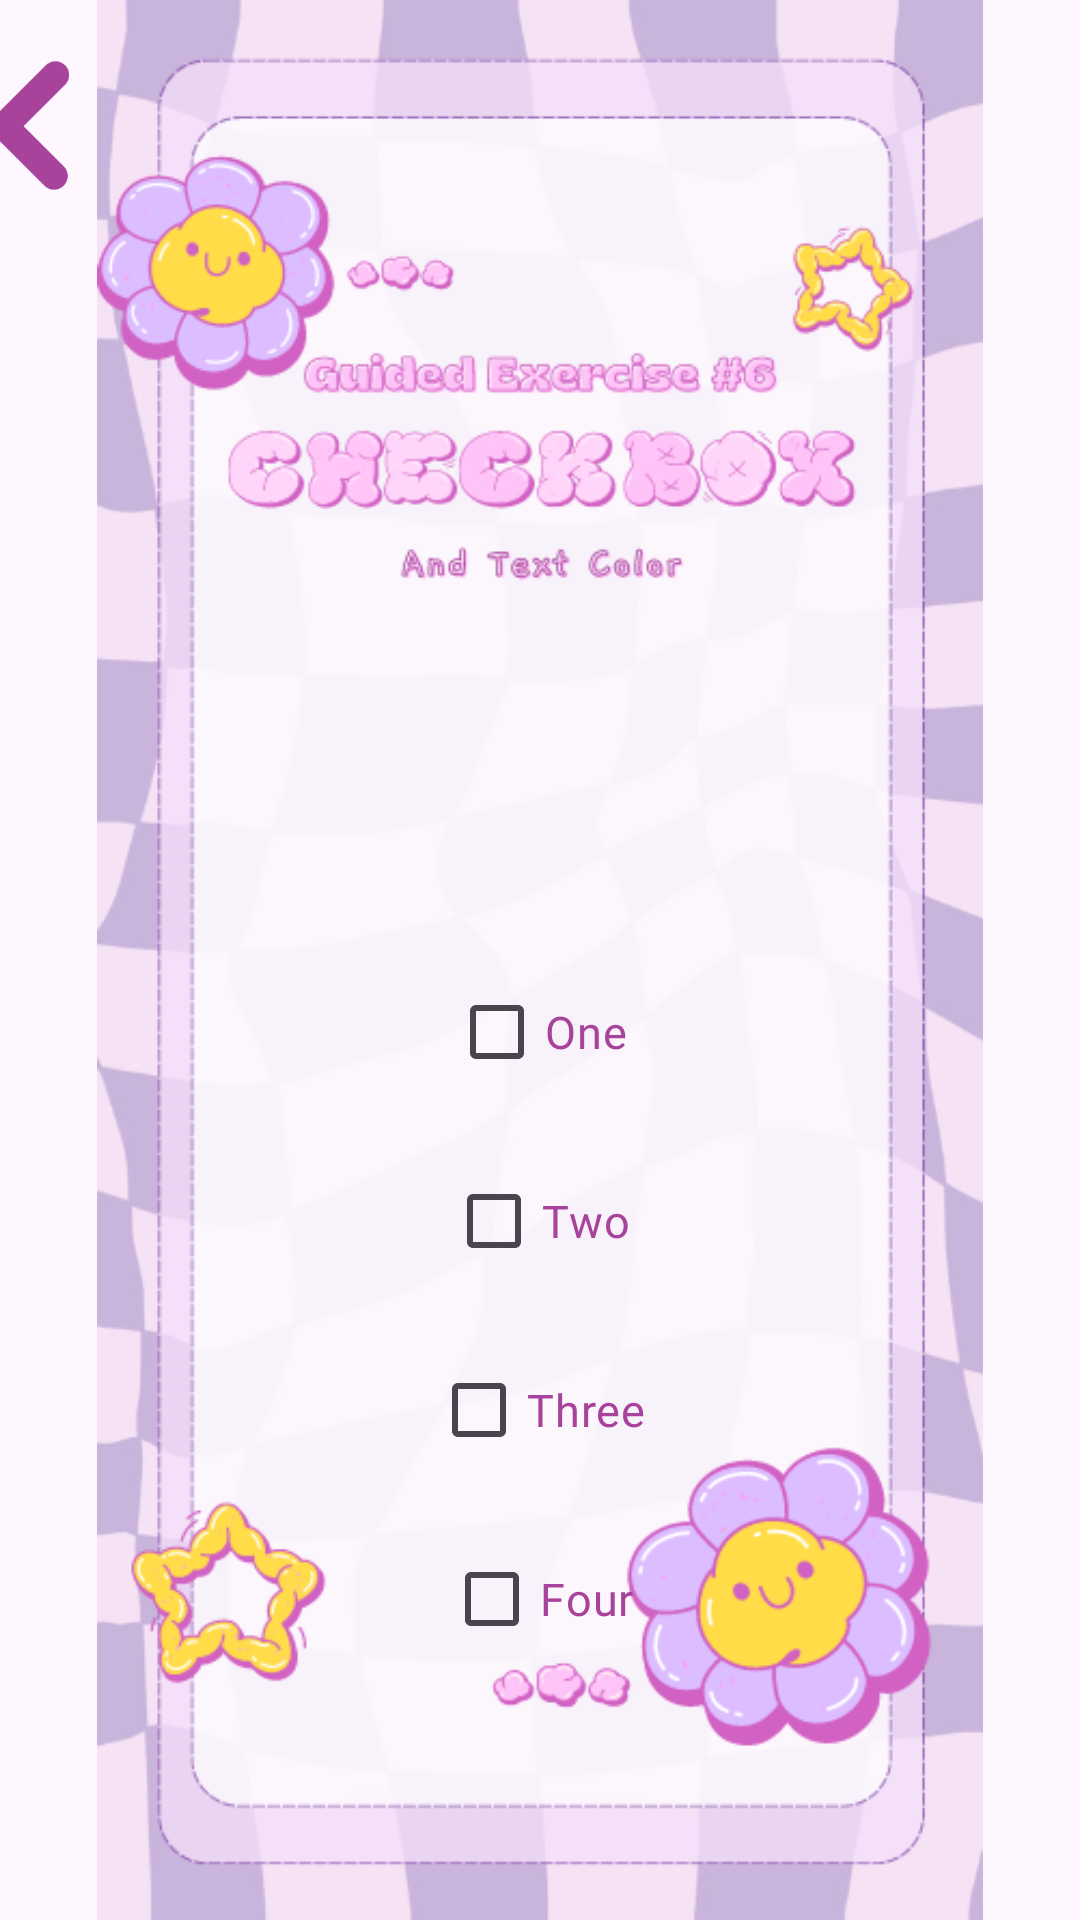

Layout XML and referenced resources for this Android screen:
<!-- AndroidManifest.xml: application theme Theme.CompiledApp -->
<!-- res/layout/activity_ge6.xml -->
<?xml version="1.0" encoding="utf-8"?>
<androidx.constraintlayout.widget.ConstraintLayout xmlns:android="http://schemas.android.com/apk/res/android"
    xmlns:app="http://schemas.android.com/apk/res-auto"
    xmlns:tools="http://schemas.android.com/tools"
    android:id="@+id/main"
    android:layout_width="match_parent"
    android:layout_height="match_parent"
    tools:context=".GE6">

    <ImageView
        android:id="@+id/imgGe6_Bg"
        android:layout_width="wrap_content"
        android:layout_height="wrap_content"
        app:layout_constraintBottom_toBottomOf="parent"
        app:layout_constraintEnd_toEndOf="parent"
        app:layout_constraintHorizontal_bias="0.0"
        app:layout_constraintStart_toStartOf="parent"
        app:layout_constraintTop_toTopOf="parent"
        app:layout_constraintVertical_bias="0.0"
        app:srcCompat="@drawable/ge6_bg" />

    <CheckBox
        android:id="@+id/chkOne"
        android:layout_width="wrap_content"
        android:layout_height="wrap_content"
        android:layout_marginTop="320dp"
        android:text="One"
        android:textSize="15dp"
        android:fontFamily="@font/gliker"
        android:textColor="#A8439B"
        app:layout_constraintEnd_toEndOf="parent"
        app:layout_constraintHorizontal_bias="0.498"
        app:layout_constraintStart_toStartOf="parent"
        app:layout_constraintTop_toTopOf="parent" />

    <CheckBox
        android:id="@+id/chkTwo"
        android:layout_width="wrap_content"
        android:layout_height="wrap_content"
        android:text="Two"
        android:layout_marginTop="15dp"
        android:textSize="15dp"
        android:fontFamily="@font/gliker"
        android:textColor="#A8439B"
        app:layout_constraintTop_toBottomOf="@+id/chkOne"
        app:layout_constraintStart_toStartOf="@+id/chkOne"
        app:layout_constraintEnd_toEndOf="@+id/chkOne"/>

    <CheckBox
        android:id="@+id/chkThree"
        android:layout_width="wrap_content"
        android:layout_height="wrap_content"
        android:text="Three"
        android:layout_marginTop="15dp"
        android:textSize="15dp"
        android:fontFamily="@font/gliker"
        android:textColor="#A8439B"
        android:backgroundTint="#A8439B"
        app:layout_constraintTop_toBottomOf="@+id/chkTwo"
        app:layout_constraintStart_toStartOf="@+id/chkTwo"
        app:layout_constraintEnd_toEndOf="@+id/chkTwo"/>

    <CheckBox
        android:id="@+id/chkFour"
        android:layout_width="wrap_content"
        android:layout_height="wrap_content"
        android:text="Four"
        android:layout_marginTop="15dp"
        android:textSize="15dp"
        android:fontFamily="@font/gliker"
        android:textColor="#A8439B"
        android:backgroundTint="#A8439B"
        app:layout_constraintTop_toBottomOf="@+id/chkThree"
        app:layout_constraintStart_toStartOf="@+id/chkThree"
        app:layout_constraintEnd_toEndOf="@+id/chkThree"/>

    <TextView
        android:id="@+id/tvResultGE6"
        android:layout_width="wrap_content"
        android:layout_height="wrap_content"
        android:layout_marginTop="36dp"
        android:fontFamily="@font/jelly"
        android:text=""
        android:textColor="#C15B75"
        android:textSize="18dp"
        app:layout_constraintEnd_toEndOf="@+id/chkFour"
        app:layout_constraintHorizontal_bias="0.483"
        app:layout_constraintStart_toStartOf="@+id/chkFour"
        app:layout_constraintTop_toBottomOf="@+id/chkFour" />

    <Button
        android:id="@+id/btnClickGE6"
        android:layout_width="120dp"
        android:layout_height="55dp"
        android:layout_marginTop="30dp"
        android:layout_marginEnd="32dp"
        android:backgroundTint="#D161C2"
        android:text="Click"
        android:fontFamily="@font/gliker"
        app:layout_constraintEnd_toEndOf="@+id/tvResultGE6"
        app:layout_constraintHorizontal_bias="0.345"
        app:layout_constraintStart_toStartOf="@+id/tvResultGE6"
        app:layout_constraintTop_toBottomOf="@+id/tvResultGE6" />

    <ImageView
        android:id="@+id/img_Back"
        android:layout_width="30dp"
        android:layout_height="45dp"
        android:layout_marginStart="7dp"
        android:layout_marginTop="20dp"
        android:layout_marginEnd="344dp"
        android:onClick="onBackClick"
        app:layout_constraintEnd_toEndOf="parent"
        app:layout_constraintHorizontal_bias="0.6"
        app:layout_constraintStart_toStartOf="parent"
        app:layout_constraintTop_toTopOf="parent"
        app:srcCompat="@drawable/back_violet" />

</androidx.constraintlayout.widget.ConstraintLayout>
<!-- resources referenced by this layout -->
<resources>
  <!-- drawable back_violet: png bitmap (drawable, 4096 bytes) -->
  <!-- drawable ge6_bg: png bitmap (drawable, 120505 bytes) -->
  <style name="Theme.CompiledApp" parent="Base.Theme.CompiledApp" />
  <style name="Base.Theme.CompiledApp" parent="Theme.Material3.DayNight.NoActionBar">
          
          
      </style>
</resources>
